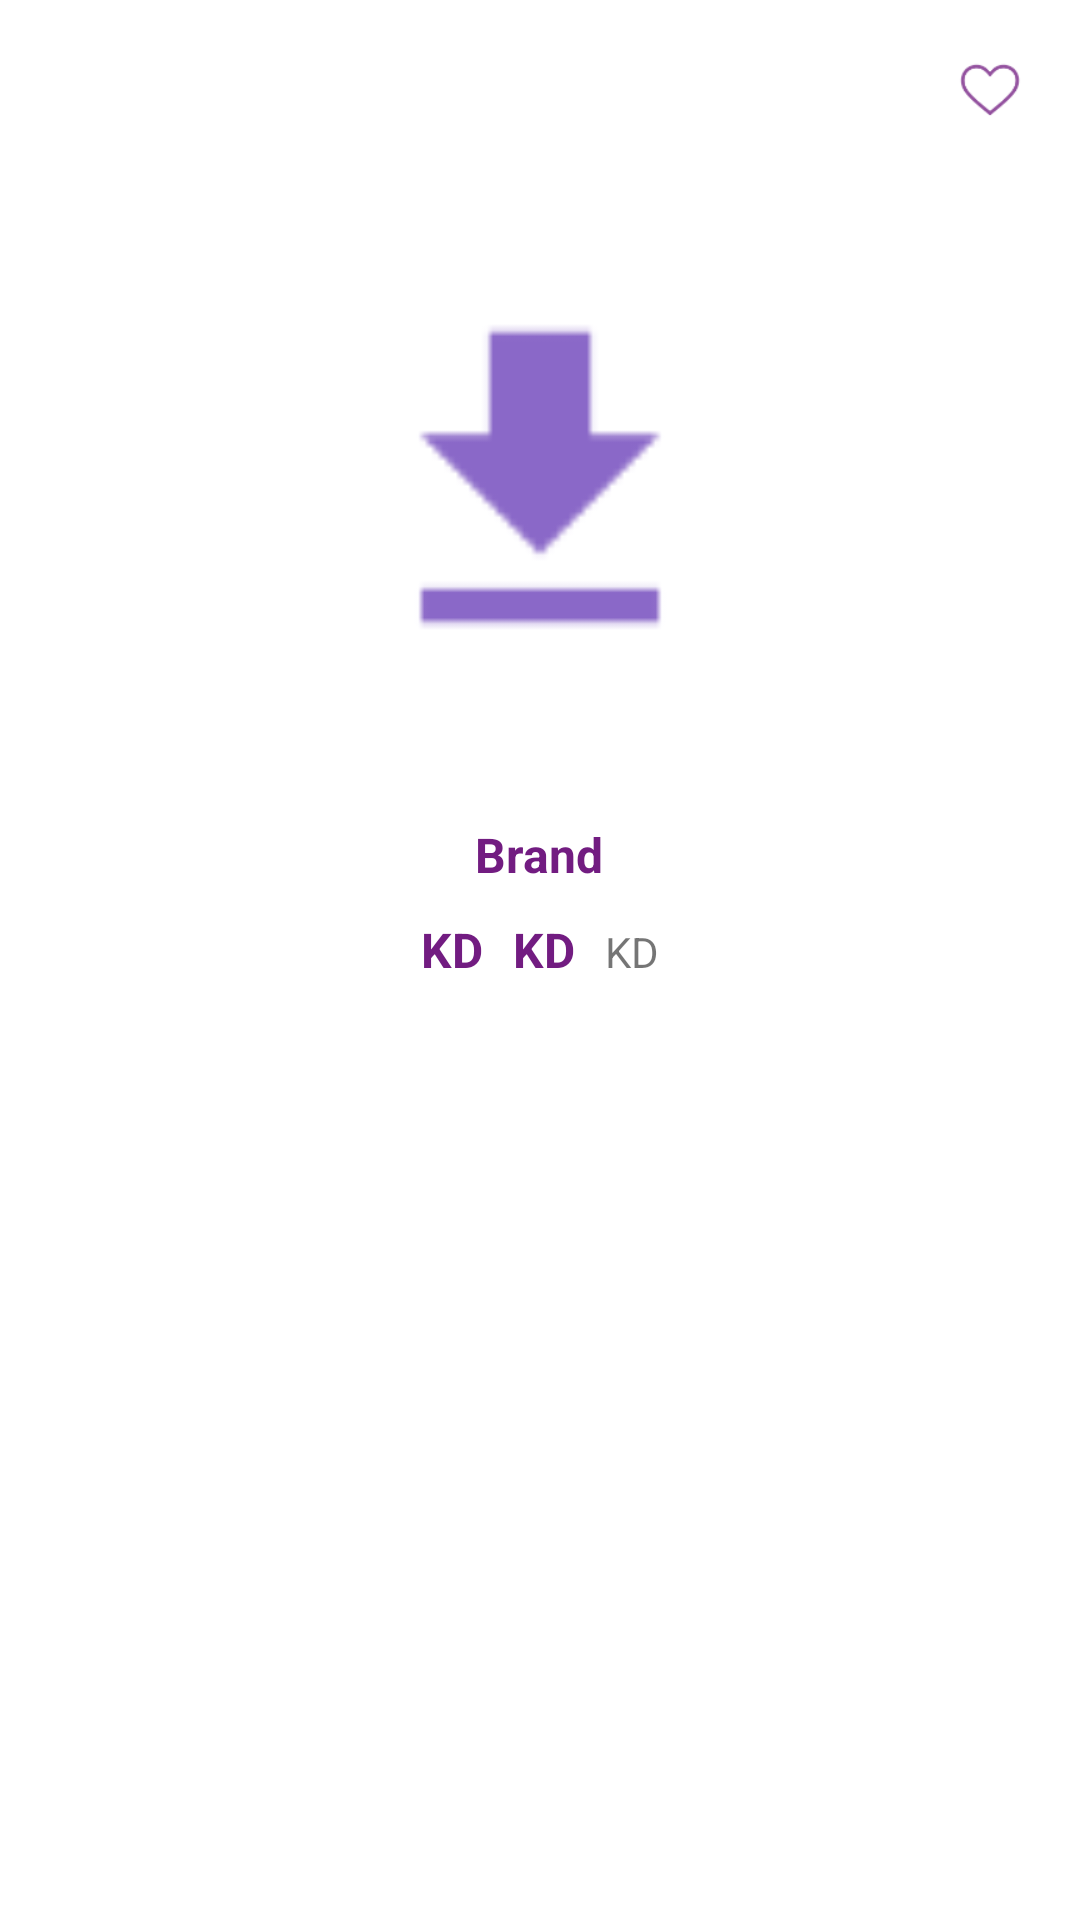

Here is an Android app screen rendered from its layout file. Give the layout XML and the strings, colors and styles it references.
<!-- AndroidManifest.xml: application theme Theme.Innovant_Ecommerce -->
<!-- res/layout/associated_list_item.xml -->
<?xml version="1.0" encoding="utf-8"?>
<RelativeLayout xmlns:android="http://schemas.android.com/apk/res/android"
    android:layout_width="200dp"
    android:layout_height="wrap_content"
    xmlns:app="http://schemas.android.com/apk/res-auto">

    <ImageView
        android:id="@+id/fav_image"
        android:layout_width="40dp"
        android:layout_height="40dp"
        android:layout_alignParentRight="true"
        android:layout_marginRight="10dp"
        android:layout_alignParentTop="true"
        android:layout_marginTop="10dp"
        android:src="@drawable/ic_white_heart"
        app:tint="@color/app_color"
        android:layout_marginEnd="10dp"
        android:layout_alignParentEnd="true" />

    <ImageView
        android:id="@+id/product_image"
        android:layout_width="200dp"
        android:layout_height="200dp"
        android:layout_below="@+id/fav_image"
        android:layout_centerInParent="true"
        android:layout_marginTop="9dp"
        android:scaleType="fitCenter"
        android:src="@drawable/ic_download"
        />

    <TextView
        android:id="@+id/brand"
        android:layout_width="wrap_content"
        android:layout_height="wrap_content"
        android:layout_below="@id/product_image"
        android:layout_centerHorizontal="true"
        android:layout_marginTop="10dp"
        android:padding="5dp"
        android:text="Brand"
        android:textColor="@color/app_color"
        android:textSize="16sp"
        android:textStyle="bold" />


    <LinearLayout
        android:id="@+id/price_container"
        android:layout_width="wrap_content"
        android:layout_height="wrap_content"
        android:layout_below="@id/brand"
        android:layout_centerInParent="true"
        android:layout_gravity="center_horizontal"
        android:orientation="horizontal"
        android:padding="5dp">

        <TextView
            android:id="@+id/currencyCode"
            android:layout_width="wrap_content"
            android:layout_height="wrap_content"
            android:text="KD"
            android:textColor="@color/app_color"
            android:textSize="16sp"
            android:textStyle="bold" />

        <TextView
            android:id="@+id/final_price"
            android:layout_width="wrap_content"
            android:layout_height="wrap_content"
            android:layout_marginStart="10dp"
            android:layout_marginLeft="10dp"
            android:text="KD"
            android:textColor="@color/app_color"
            android:textSize="16sp"
            android:textStyle="bold" />

        <TextView
            android:id="@+id/regular"
            android:layout_width="wrap_content"
            android:layout_height="wrap_content"
            android:layout_marginStart="10dp"
            android:layout_marginLeft="10dp"
            android:text="KD"
            android:textSize="14sp" />
    </LinearLayout>

</RelativeLayout>
<!-- resources referenced by this layout -->
<resources>
  <color name="app_color">#FF721C81</color>
  <!-- drawable ic_download: png bitmap (drawable-hdpi, 691 bytes) -->
  <!-- drawable ic_white_heart: png bitmap (drawable-hdpi, 1108 bytes) -->
  <style name="Theme.Innovant_Ecommerce" parent="Theme.MaterialComponents.DayNight.DarkActionBar">
          
          <item name="colorPrimary">@color/purple_500</item>
          <item name="colorPrimaryVariant">@color/app_color</item>
          <item name="colorOnPrimary">@color/white</item>
          
          <item name="colorSecondary">@color/teal_200</item>
          <item name="colorSecondaryVariant">@color/teal_700</item>
          <item name="colorOnSecondary">@color/black</item>
          
          <item name="android:statusBarColor" tools:targetApi="l">?attr/colorPrimaryVariant</item>
          
      </style>
  <color name="purple_500">#FF6200EE</color>
  <color name="white">#FFFFFFFF</color>
  <color name="teal_200">#FF03DAC5</color>
  <color name="teal_700">#FF018786</color>
  <color name="black">#FF000000</color>
</resources>
